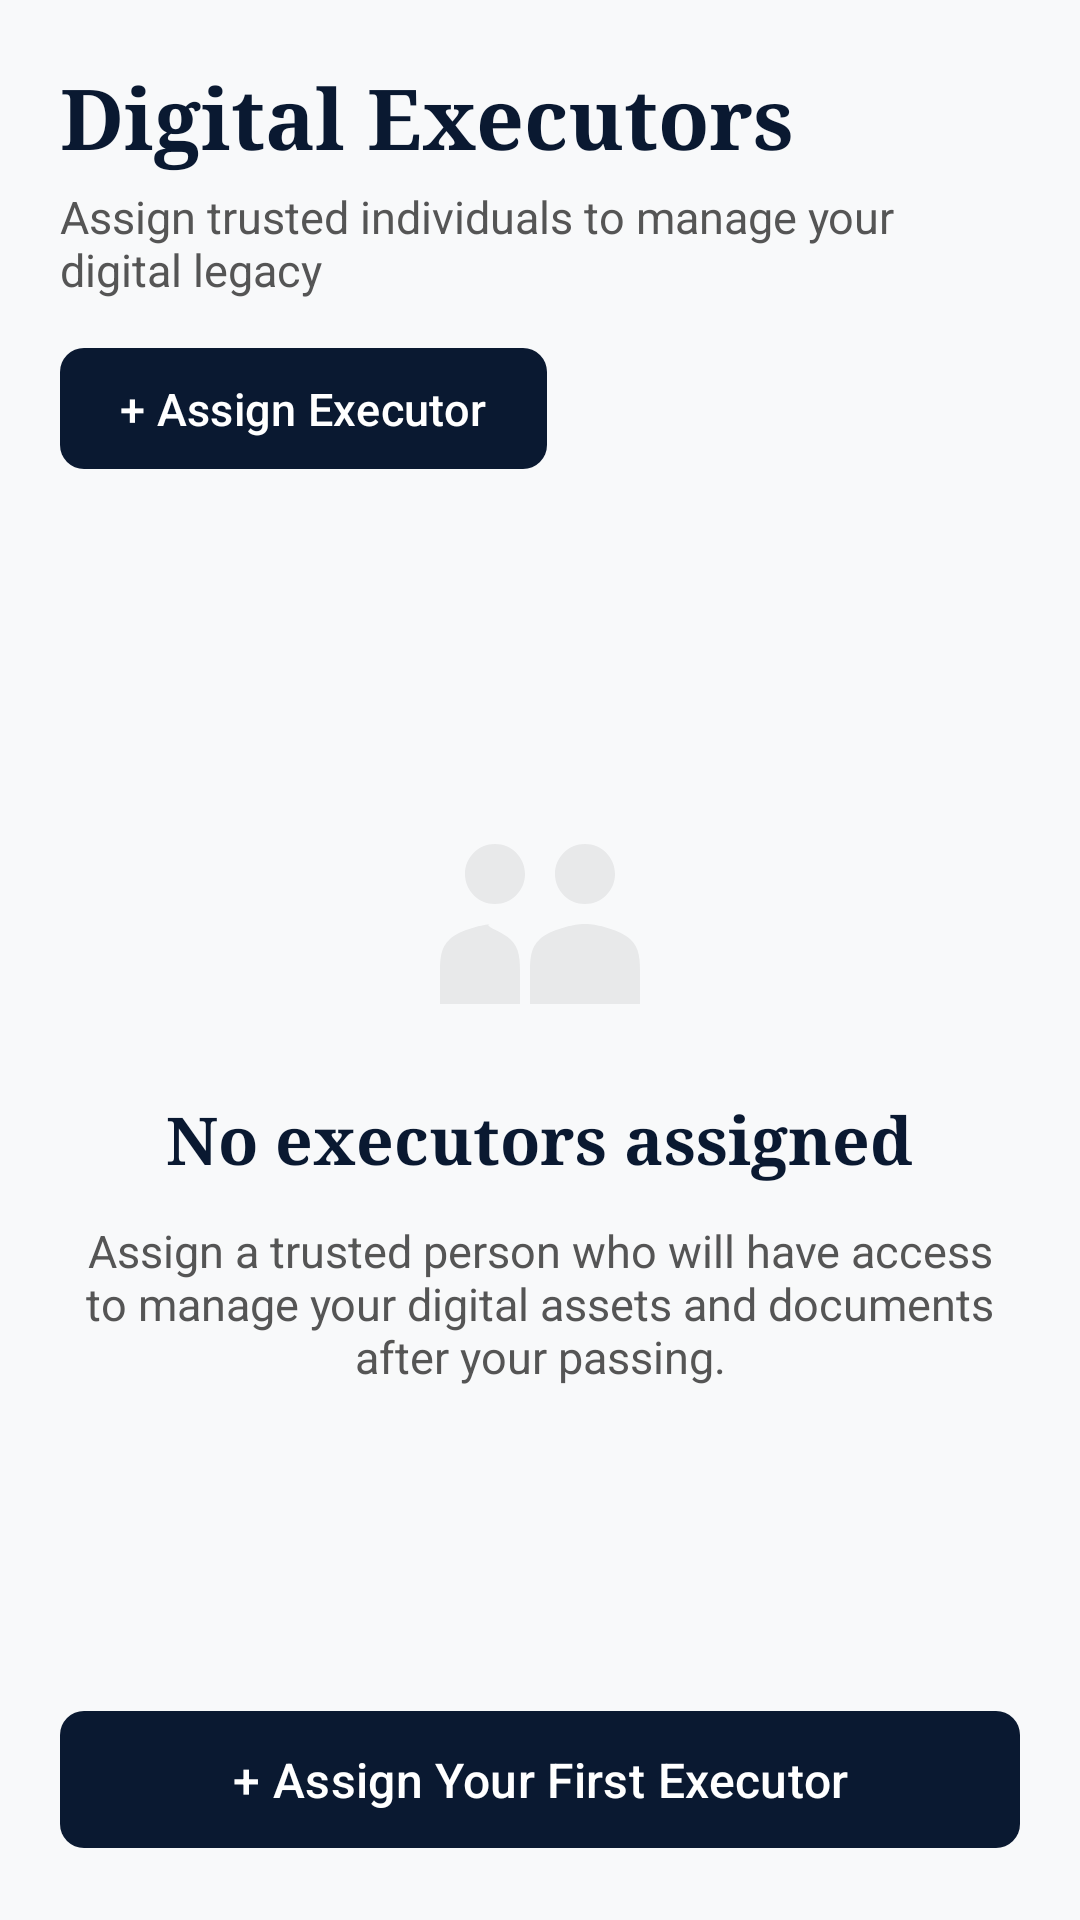

The Android layout XML behind this screen, and the referenced resources:
<!-- AndroidManifest.xml: application theme Theme.LegacyVaultSystem -->
<!-- res/layout/fragment_executors.xml -->
<?xml version="1.0" encoding="utf-8"?>
<androidx.constraintlayout.widget.ConstraintLayout xmlns:android="http://schemas.android.com/apk/res/android"
    xmlns:app="http://schemas.android.com/apk/res-auto"
    android:layout_width="match_parent"
    android:layout_height="match_parent"
    android:background="@color/background_light"
    android:padding="20dp">

    <LinearLayout
        android:id="@+id/layout_header"
        android:layout_width="match_parent"
        android:layout_height="wrap_content"
        android:orientation="vertical"
        app:layout_constraintStart_toStartOf="parent"
        app:layout_constraintTop_toTopOf="parent">

        <TextView
            android:id="@+id/tv_title"
            android:layout_width="wrap_content"
            android:layout_height="wrap_content"
            android:fontFamily="serif"
            android:text="Digital Executors"
            android:textColor="@color/primary_dark_blue"
            android:textSize="28sp"
            android:textStyle="bold" />

        <TextView
            android:id="@+id/tv_subtitle"
            android:layout_width="match_parent"
            android:layout_height="wrap_content"
            android:layout_marginTop="4dp"
            android:text="Assign trusted individuals to manage your digital legacy"
            android:textColor="@color/text_secondary"
            android:textSize="15sp" />

        <com.google.android.material.button.MaterialButton
            android:id="@+id/btn_assign"
            android:layout_width="wrap_content"
            android:layout_height="wrap_content"
            android:layout_marginTop="12dp"
            android:paddingStart="20dp"
            android:paddingTop="10dp"
            android:paddingEnd="20dp"
            android:paddingBottom="10dp"
            android:text="+ Assign Executor"
            android:textAllCaps="false"
            android:textColor="@color/white"
            android:textSize="15sp"
            app:backgroundTint="@color/primary_dark_blue"
            app:cornerRadius="8dp" />
    </LinearLayout>

    
    <LinearLayout
        android:id="@+id/layout_executors_list"
        android:layout_width="match_parent"
        android:layout_height="0dp"
        android:layout_marginTop="16dp"
        android:orientation="vertical"
        android:visibility="gone"
        app:layout_constraintBottom_toBottomOf="parent"
        app:layout_constraintTop_toBottomOf="@id/layout_header" />

    <LinearLayout
        android:id="@+id/layout_empty_state"
        android:layout_width="match_parent"
        android:layout_height="wrap_content"
        android:gravity="center"
        android:orientation="vertical"
        app:layout_constraintBottom_toTopOf="@id/btn_assign_first"
        app:layout_constraintTop_toBottomOf="@id/layout_header">

        <ImageView
            android:layout_width="80dp"
            android:layout_height="80dp"
            android:alpha="0.1"
            android:src="@drawable/ic_people_outline"
            app:tint="@color/text_secondary" />

        <TextView
            android:layout_width="wrap_content"
            android:layout_height="wrap_content"
            android:layout_marginTop="20dp"
            android:fontFamily="serif"
            android:text="No executors assigned"
            android:textColor="@color/primary_dark_blue"
            android:textSize="22sp"
            android:textStyle="bold" />

        <TextView
            android:layout_width="match_parent"
            android:layout_height="wrap_content"
            android:layout_marginTop="12dp"
            android:gravity="center"
            android:text="Assign a trusted person who will have access to manage your digital assets and documents after your passing."
            android:textColor="@color/text_secondary"
            android:textSize="15sp" />

    </LinearLayout>

    <com.google.android.material.button.MaterialButton
        android:id="@+id/btn_assign_first"
        android:layout_width="match_parent"
        android:layout_height="wrap_content"
        android:paddingTop="12dp"
        android:paddingBottom="12dp"
        android:text="+ Assign Your First Executor"
        android:textAllCaps="false"
        android:textColor="@color/white"
        android:textSize="16sp"
        app:backgroundTint="@color/primary_dark_blue"
        app:cornerRadius="8dp"
        app:layout_constraintBottom_toBottomOf="parent" />

</androidx.constraintlayout.widget.ConstraintLayout>
<!-- resources referenced by this layout -->
<resources>
  <color name="background_light">#F8F9FA</color>
  <color name="primary_dark_blue">#0A1931</color>
  <color name="text_secondary">#555555</color>
  <color name="white">#FFFFFFFF</color>
  <!-- drawable ic_people_outline (drawable) -->
  <vector xmlns:android="http://schemas.android.com/apk/res/android"
      android:width="24dp"
      android:height="24dp"
      android:viewportWidth="24"
      android:viewportHeight="24">
      <path
          android:fillColor="#000000"
          android:pathData="M16.5,13c-1.2,0 -3.5,0.6 -4.5,1.5c-1,0.9 -1,2.1 -1,3.5v3h11v-3c0,-1.4 0,-2.6 -1,-3.5c-1,-0.9 -3.3,-1.5 -4.5,-1.5zM16.5,11c1.66,0 3,-1.34 3,-3s-1.34,-3 -3,-3s-3,1.34 -3,3S14.84,11 16.5,11zM7.5,11c1.66,0 3,-1.34 3,-3s-1.34,-3 -3,-3s-3,1.34 -3,3S5.84,11 7.5,11zM7.5,13c-1.2,0 -3.5,0.6 -4.5,1.5C2,15.4 2,16.6 2,18v3h8v-3c0,-1.4 0,-2.6 -1,-3.5C8,13.6 5.7,13 7.5,13z" />
  </vector>
  <style name="Theme.LegacyVaultSystem" parent="Base.Theme.LegacyVaultSystem" />
  <style name="Base.Theme.LegacyVaultSystem" parent="Theme.Material3.DayNight.NoActionBar">
          
          <item name="colorPrimary">@color/primary_dark_blue</item>
          <item name="colorSecondary">@color/accent_gold</item>
          <item name="android:statusBarColor">@color/primary_dark_blue</item>
      </style>
  <color name="accent_gold">#D4AF37</color>
</resources>
